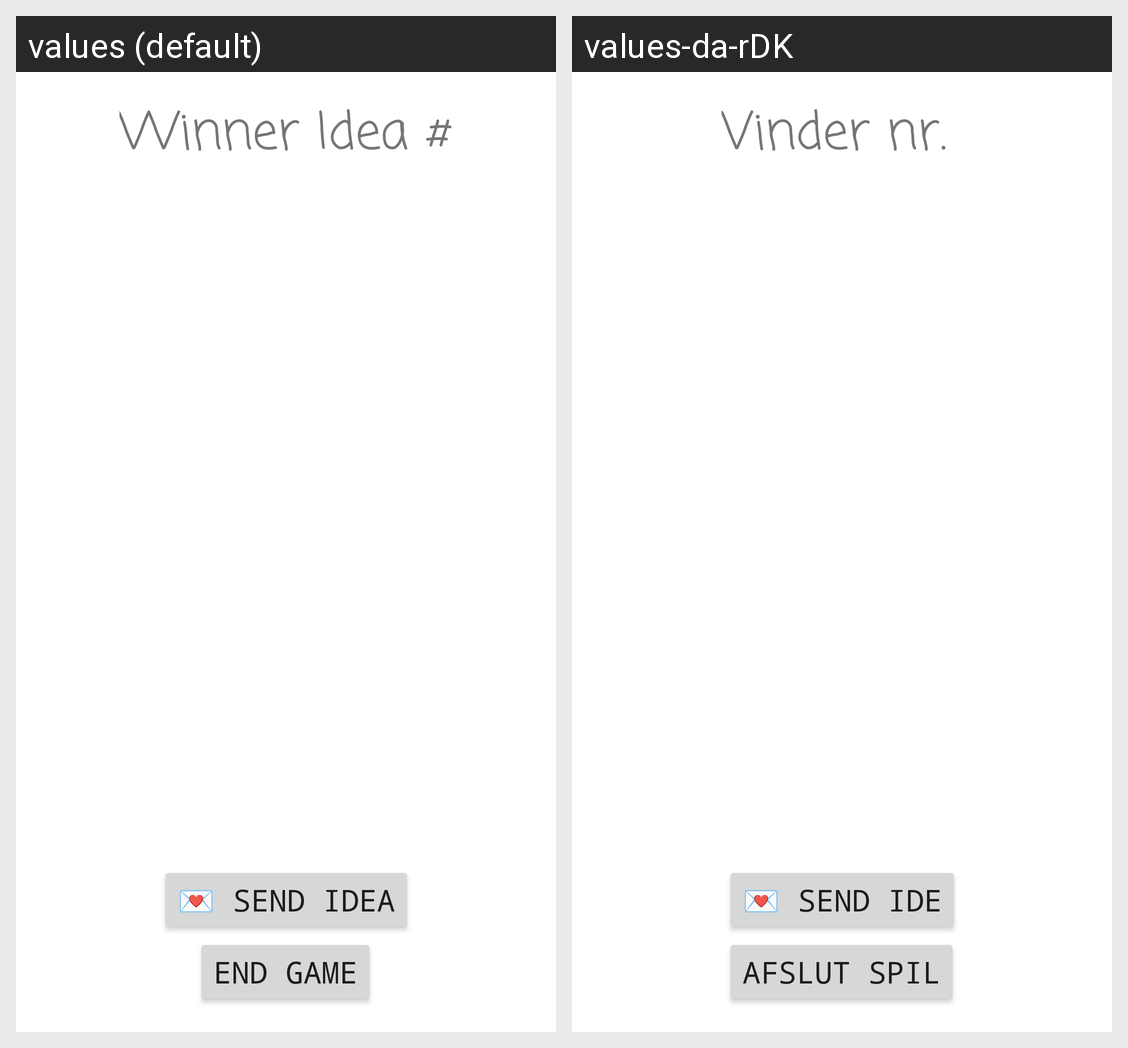

This grid shows one Android layout under two languages. Give, for every string resource on the screen, its name, the default text and each shown locale's text.
Android screen res/layout/activity_final.xml rendered under 2 locales, left to right: values (default), values-da-rDK. Device: Nexus 5 (rendered at 1080×1920; each locale shown at half size, 540×960, under a caption strip naming it); theme Theme.Ideanator.
Strings drawn on this screen, with the default value and each locale's value (text and hints the layout hard-codes, and strings that could not be matched under every locale, appear in the picture but are not listed):

winnerIdeas
  values: Winner Idea #
  values-da-rDK: Vinder nr. 

shareWinner
  values: 💌 Send idea
  values-da-rDK: 💌 Send ide

endGame
  values: End Game
  values-da-rDK: Afslut spil
